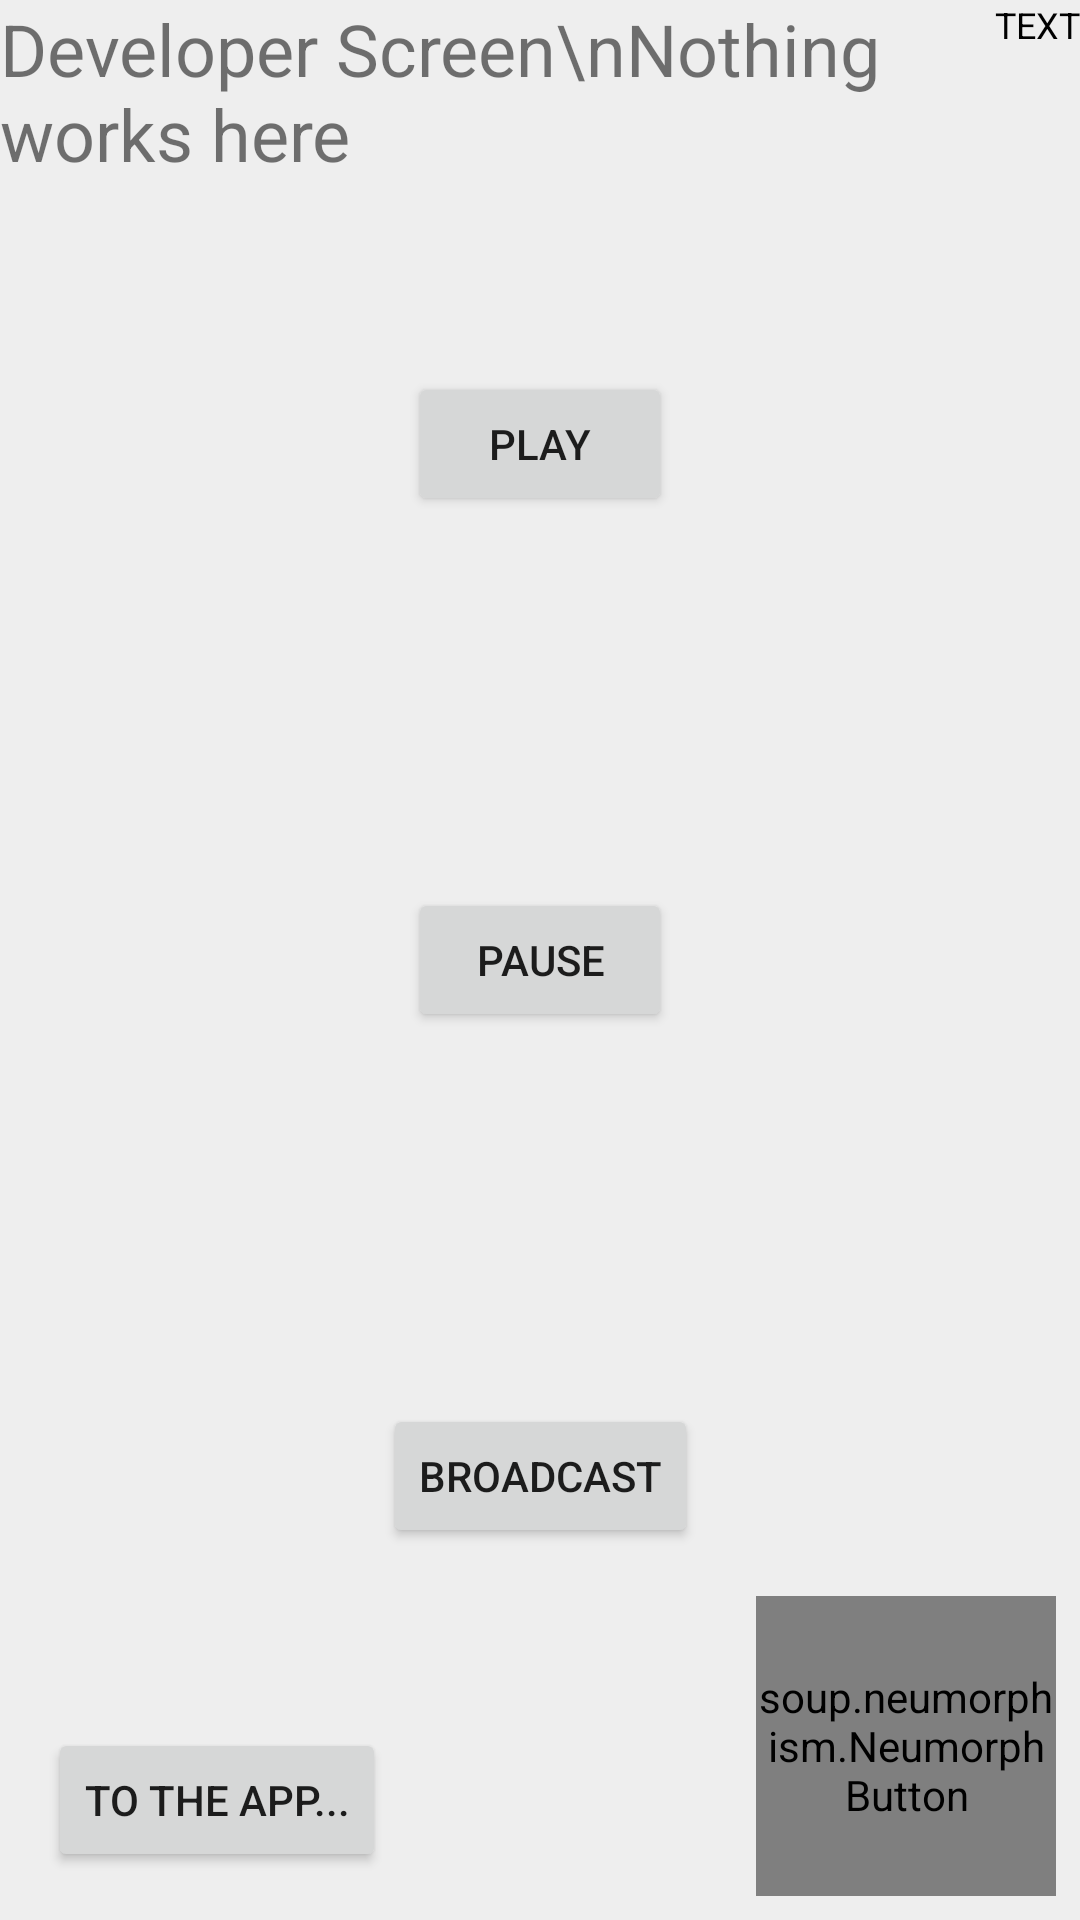

This screen was rendered from an Android layout file. Write that file and the resources it references.
<!-- AndroidManifest.xml: application theme LightTheme -->
<!-- res/layout/activity_splash.xml -->
<?xml version="1.0" encoding="utf-8"?>
<androidx.constraintlayout.widget.ConstraintLayout xmlns:android="http://schemas.android.com/apk/res/android"
    xmlns:app="http://schemas.android.com/apk/res-auto"
    xmlns:tools="http://schemas.android.com/tools"
    android:layout_width="match_parent"
    android:layout_height="match_parent"
    android:background="#EEEEEE"
    tools:context=".ui.splash.SplashActivity">

    <TextView
        android:layout_width="wrap_content"
        android:layout_height="wrap_content"
        android:text="Developer Screen\nNothing works here"
        android:textSize="24sp"
        app:layout_constraintEnd_toEndOf="parent"
        app:layout_constraintStart_toStartOf="parent"
        app:layout_constraintTop_toTopOf="parent" />

    <soup.neumorphism.NeumorphButton
        android:id="@+id/button"
        android:layout_height="100dp"
        android:layout_width="100dp"
        app:neumorph_shadowElevation="3dp"
        app:neumorph_shadowColorLight="#FFFFFF"
        app:neumorph_shadowColorDark="#D1CDC7"

        app:neumorph_shapeType="basin"

        app:neumorph_backgroundColor="#EEEEEE"
        app:neumorph_inset="16dp"
        app:neumorph_insetBottom="16dp"

        android:layout_margin="8dp"
        app:layout_constraintEnd_toEndOf="parent"
        app:layout_constraintBottom_toBottomOf="parent"
        />

    <Button
        android:id="@+id/play"
        android:layout_width="wrap_content"
        android:layout_height="wrap_content"
        android:text="PLAY"
        app:layout_constraintBottom_toTopOf="@+id/pause"
        app:layout_constraintEnd_toEndOf="parent"
        app:layout_constraintStart_toStartOf="parent"
        app:layout_constraintTop_toTopOf="parent" />

    <Button
        android:id="@+id/pause"
        android:layout_width="wrap_content"
        android:layout_height="wrap_content"
        android:text="PAUSE"
        app:layout_constraintBottom_toBottomOf="parent"
        app:layout_constraintEnd_toEndOf="parent"
        app:layout_constraintStart_toStartOf="parent"
        app:layout_constraintTop_toTopOf="parent" />

    <Button
        android:id="@+id/broadcast"
        android:layout_width="wrap_content"
        android:layout_height="wrap_content"
        android:text="BroadCast"
        app:layout_constraintBottom_toBottomOf="parent"
        app:layout_constraintEnd_toEndOf="parent"
        app:layout_constraintHorizontal_bias="0.501"
        app:layout_constraintStart_toStartOf="parent"
        app:layout_constraintTop_toBottomOf="@+id/pause" />

    <Button
        android:id="@+id/temp"
        android:layout_width="wrap_content"
        android:layout_height="wrap_content"
        android:text="To The App..."
        app:layout_constraintBottom_toBottomOf="parent"
        app:layout_constraintStart_toStartOf="parent"
        android:layout_margin="16dp"/>

    <TextView
        android:id="@+id/text"
        android:layout_width="wrap_content"
        android:layout_height="wrap_content"
        android:text="TEXT"
        android:textColor="#000000"
        android:textSize="12sp"
        app:layout_constraintEnd_toEndOf="parent"
        app:layout_constraintTop_toTopOf="parent" />

</androidx.constraintlayout.widget.ConstraintLayout>
<!-- resources referenced by this layout -->
<resources>
  <style name="LightTheme" parent="AppTheme">
          <item name="colorPrimary">#000000</item>
          <item name="colorPrimaryDark">#577FFF</item>
          <item name="colorAccent">#6A93FF</item>
  
          <item name="backgroundStartColor">#F2F9FF</item>
          <item name="backgroundCenterColor">#FFFFFF</item>
          <item name="backgroundEndColor">#F2F9FF</item>
  
          <item name="buttonBackground">#f9ffff</item>
          <item name="shadowColor">#ACB9D2</item>
          <item name="lightSourceColor">#FFFFFF</item>
  
          <item name="secondaryItemColor">#A1B0C9</item>
          <item name="strokeColor">#E0ECFF</item>
  
          <item name="vectorColor">#A1B0C9</item>
  
          <item name="textColor">#838FA1</item>
          <item name="subTextColor">#B7C3D7</item>
  
          <item name="highlightColor">#D3E0F5</item>
  
          <item name="seekbarRemainingColor">#D9E4F5</item>
          <item name="seekbarThumbColor">#9EB9FF</item>
          <item name="seekbarProgressStartColor">#779DFF</item>
          <item name="seekbarProgressEndColor">#9EB9FF</item>
  
          <item name="white">#FFFFFF</item>
      </style>
  <style name="AppTheme" parent="Theme.AppCompat.Light.DarkActionBar">
          <item name="windowActionBar">false</item>
          <item name="windowNoTitle">true</item>
          
  
          <item name="gradientRadius">500dp</item>
      </style>
</resources>
